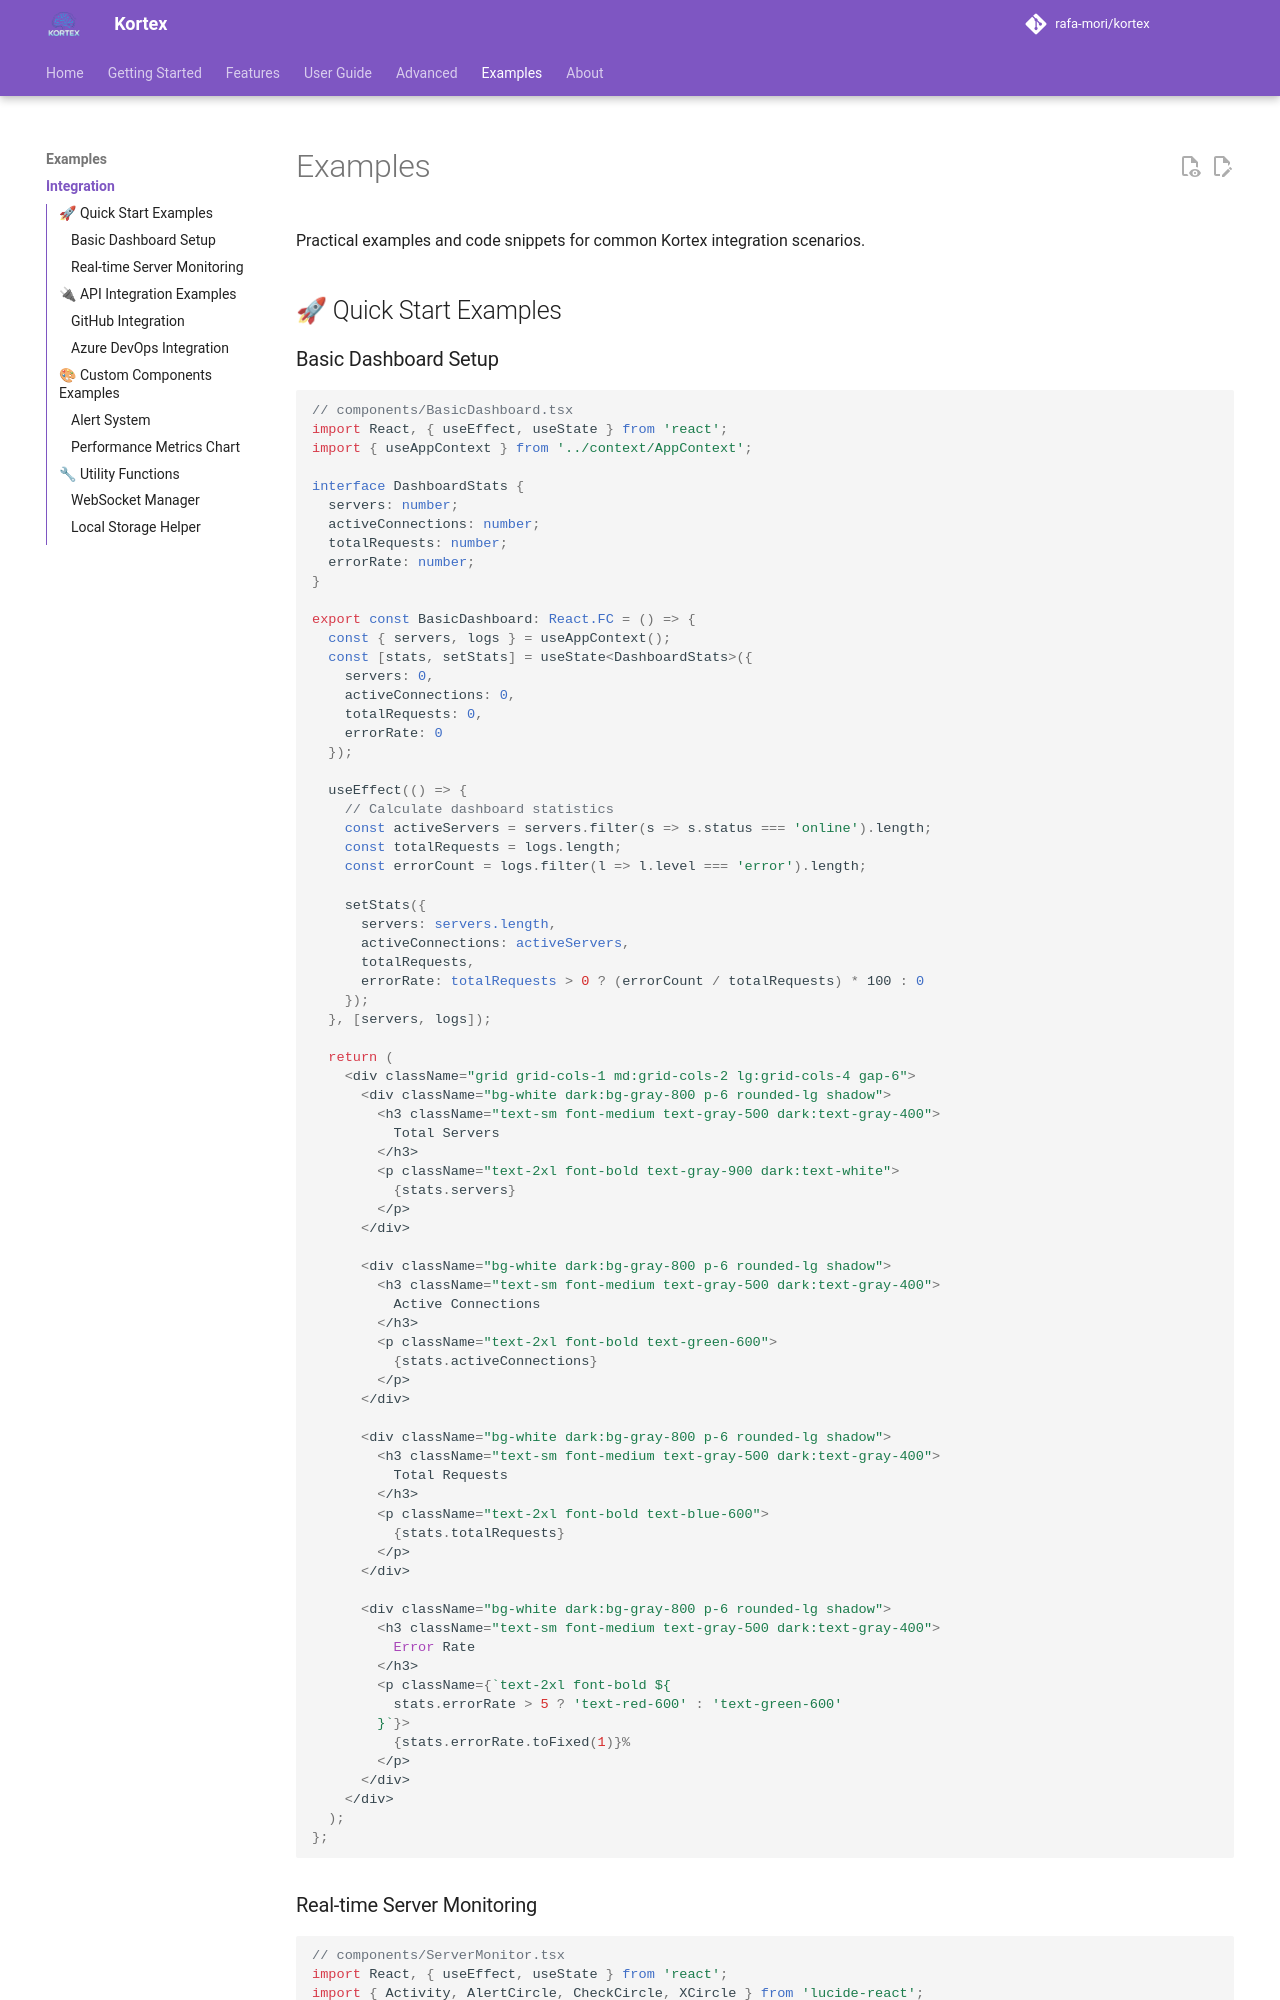

repository: kubex-ecosystem/kortex · page: examples/integration/index.html · generator: mkdocs

# Examples

Practical examples and code snippets for common Kortex integration scenarios.

## 🚀 Quick Start Examples

### Basic Dashboard Setup

```typescript
// components/BasicDashboard.tsx
import React, { useEffect, useState } from 'react';
import { useAppContext } from '../context/AppContext';

interface DashboardStats {
  servers: number;
  activeConnections: number;
  totalRequests: number;
  errorRate: number;
}

export const BasicDashboard: React.FC = () => {
  const { servers, logs } = useAppContext();
  const [stats, setStats] = useState<DashboardStats>({
    servers: 0,
    activeConnections: 0,
    totalRequests: 0,
    errorRate: 0
  });

  useEffect(() => {
    // Calculate dashboard statistics
    const activeServers = servers.filter(s => s.status === 'online').length;
    const totalRequests = logs.length;
    const errorCount = logs.filter(l => l.level === 'error').length;
    
    setStats({
      servers: servers.length,
      activeConnections: activeServers,
      totalRequests,
      errorRate: totalRequests > 0 ? (errorCount / totalRequests) * 100 : 0
    });
  }, [servers, logs]);

  return (
    <div className="grid grid-cols-1 md:grid-cols-2 lg:grid-cols-4 gap-6">
      <div className="bg-white dark:bg-gray-800 p-6 rounded-lg shadow">
        <h3 className="text-sm font-medium text-gray-500 dark:text-gray-400">
          Total Servers
        </h3>
        <p className="text-2xl font-bold text-gray-900 dark:text-white">
          {stats.servers}
        </p>
      </div>
      
      <div className="bg-white dark:bg-gray-800 p-6 rounded-lg shadow">
        <h3 className="text-sm font-medium text-gray-500 dark:text-gray-400">
          Active Connections
        </h3>
        <p className="text-2xl font-bold text-green-600">
          {stats.activeConnections}
        </p>
      </div>
      
      <div className="bg-white dark:bg-gray-800 p-6 rounded-lg shadow">
        <h3 className="text-sm font-medium text-gray-500 dark:text-gray-400">
          Total Requests
        </h3>
        <p className="text-2xl font-bold text-blue-600">
          {stats.totalRequests}
        </p>
      </div>
      
      <div className="bg-white dark:bg-gray-800 p-6 rounded-lg shadow">
        <h3 className="text-sm font-medium text-gray-500 dark:text-gray-400">
          Error Rate
        </h3>
        <p className={`text-2xl font-bold ${
          stats.errorRate > 5 ? 'text-red-600' : 'text-green-600'
        }`}>
          {stats.errorRate.toFixed(1)}%
        </p>
      </div>
    </div>
  );
};
```
